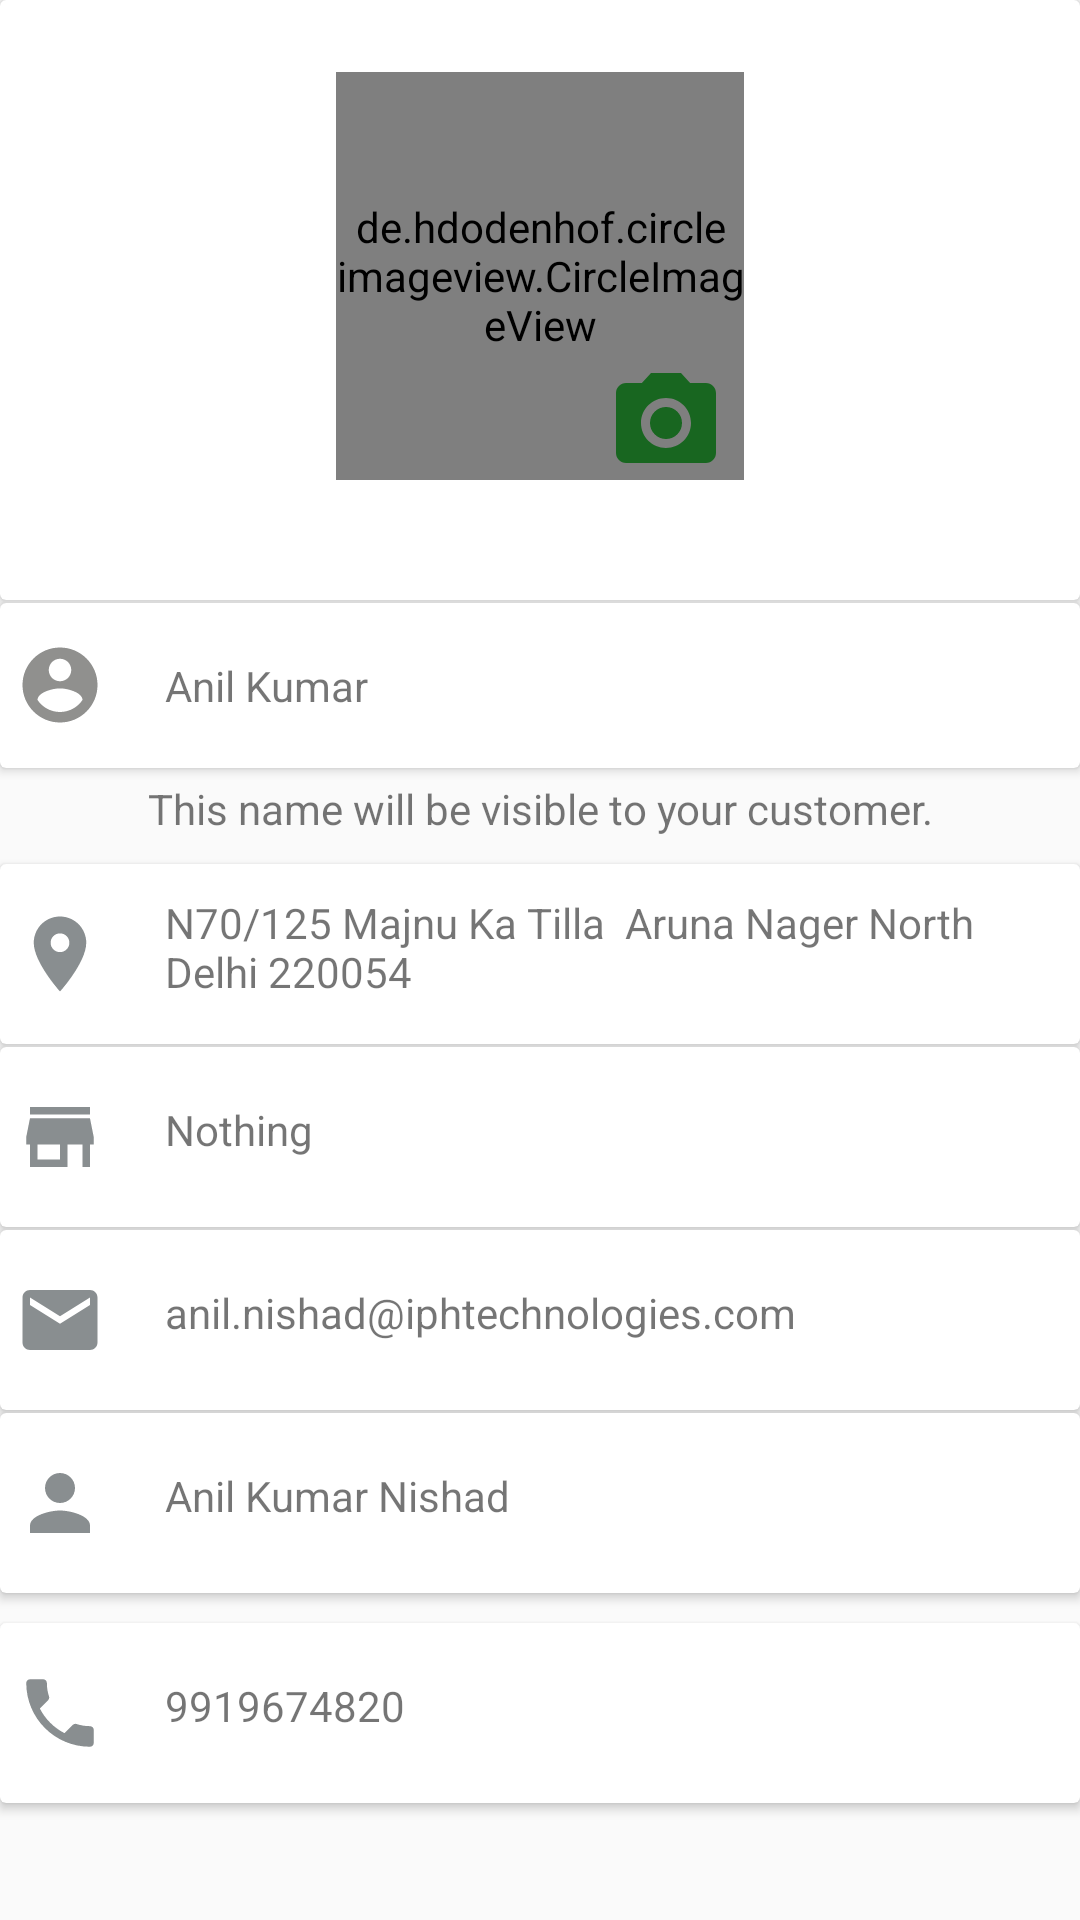

Reconstruct the res/layout file that produces this screen, plus the resources it refers to.
<!-- AndroidManifest.xml: application theme AppTheme -->
<!-- res/layout/content_user_profile.xml -->
<?xml version="1.0" encoding="utf-8"?>
<RelativeLayout xmlns:android="http://schemas.android.com/apk/res/android"
    xmlns:app="http://schemas.android.com/apk/res-auto"
    xmlns:tools="http://schemas.android.com/tools"
    android:layout_width="match_parent"
    android:layout_height="match_parent"
    android:orientation="vertical"
    app:layout_behavior="@string/appbar_scrolling_view_behavior"
    tools:context=".UserProfile"
    tools:showIn="@layout/activity_user_profile">


    <LinearLayout
        android:layout_width="match_parent"
        android:layout_height="match_parent"
        android:orientation="vertical">


        <androidx.cardview.widget.CardView
            android:layout_width="match_parent"
            android:layout_height="200dp">

            <RelativeLayout
                android:layout_width="match_parent"
                android:layout_height="match_parent">

                <de.hdodenhof.circleimageview.CircleImageView
                    android:id="@+id/userimg"
                    android:layout_width="136dp"
                    android:layout_height="136dp"
                    android:layout_alignParentTop="true"
                    android:layout_centerHorizontal="true"
                    android:layout_marginTop="24dp"
                    android:src="@drawable/ic_fiber_manual_record_black" />


                <Button
                    android:id="@+id/cemara"
                    android:layout_width="40dp"
                    android:layout_height="40dp"
                    android:layout_alignParentEnd="true"
                    android:layout_alignParentBottom="true"
                    android:layout_marginEnd="118dp"
                    android:layout_marginBottom="39dp"
                    android:background="@drawable/ic_photo_camera_black_24dp" />

            </RelativeLayout>


        </androidx.cardview.widget.CardView>

        <androidx.cardview.widget.CardView
            android:layout_width="match_parent"
            android:layout_height="55dp"
            android:layout_marginTop="1dp">

            <LinearLayout
                android:layout_width="match_parent"
                android:layout_height="wrap_content"
                android:layout_gravity="center_vertical"
                android:orientation="horizontal">

                <ImageView
                    android:layout_width="30dp"
                    android:layout_height="30dp"
                    android:layout_gravity="center_vertical"
                    android:layout_marginLeft="5dp"
                    android:background="@drawable/ic_account_circle" />

                <TextView
                    android:layout_width="match_parent"
                    android:layout_height="35dp"
                    android:gravity="center_vertical"
                    android:paddingLeft="20dp"
                    android:text="Anil Kumar" />

            </LinearLayout>
        </androidx.cardview.widget.CardView>

        <TextView
            android:layout_width="match_parent"
            android:layout_height="wrap_content"
            android:gravity="center"
            android:paddingTop="4dp"
            android:paddingBottom="8dp"
            android:text="This name will be visible to your customer." />


        <androidx.cardview.widget.CardView
            android:layout_width="match_parent"
            android:layout_height="60dp"
            android:layout_marginTop="1dp">

            <LinearLayout

                android:layout_width="match_parent"
                android:layout_height="40dp"
                android:layout_gravity="center_vertical"
                android:orientation="horizontal">

                <ImageView
                    android:layout_width="30dp"
                    android:layout_height="30dp"
                    android:layout_gravity="center_vertical"
                    android:layout_marginLeft="5dp"
                    android:background="@drawable/ic_place_black_24dp" />

                <TextView
                    android:layout_width="match_parent"
                    android:layout_height="35dp"
                    android:gravity="center_vertical"
                    android:paddingLeft="20dp"
                    android:paddingRight="20dp"
                    android:text="N70/125 Majnu Ka Tilla  Aruna Nager North Delhi 220054" />

            </LinearLayout>

        </androidx.cardview.widget.CardView>


        <androidx.cardview.widget.CardView
            android:layout_width="match_parent"
            android:layout_height="60dp"
            android:layout_marginTop="1dp">

            <LinearLayout
                android:layout_width="match_parent"
                android:layout_height="40dp"
                android:layout_gravity="center_vertical"
                android:orientation="horizontal">

                <ImageView
                    android:layout_width="30dp"
                    android:layout_height="30dp"
                    android:layout_gravity="center_vertical"
                    android:layout_marginLeft="5dp"
                    android:background="@drawable/ic_store_black_24dp" />

                <TextView
                    android:layout_width="match_parent"
                    android:layout_height="35dp"
                    android:gravity="center_vertical"
                    android:paddingLeft="20dp"
                    android:text="Nothing" />

            </LinearLayout>

        </androidx.cardview.widget.CardView>


        <androidx.cardview.widget.CardView
            android:layout_width="match_parent"
            android:layout_height="60dp"
            android:layout_marginTop="1dp">

            <LinearLayout
                android:layout_width="match_parent"
                android:layout_height="40dp"
                android:layout_gravity="center_vertical"
                android:orientation="horizontal">

                <ImageView
                    android:layout_width="30dp"
                    android:layout_height="30dp"
                    android:layout_gravity="center_vertical"
                    android:layout_marginLeft="5dp"
                    android:background="@drawable/ic_mail_black_24dp" />

                <TextView
                    android:layout_width="match_parent"
                    android:layout_height="35dp"
                    android:gravity="center_vertical"
                    android:paddingLeft="20dp"
                    android:text="anil.nishad@iphtechnologies.com" />

            </LinearLayout>

        </androidx.cardview.widget.CardView>


        <androidx.cardview.widget.CardView
            android:layout_width="match_parent"
            android:layout_height="60dp"
            android:layout_marginTop="1dp">

            <LinearLayout
                android:layout_width="match_parent"
                android:layout_height="40dp"
                android:layout_gravity="center_vertical"
                android:orientation="horizontal">

                <ImageView
                    android:layout_width="30dp"
                    android:layout_height="30dp"
                    android:layout_gravity="center_vertical"
                    android:layout_marginLeft="5dp"
                    android:background="@drawable/ic_person_black_24dp" />

                <TextView
                    android:layout_width="match_parent"
                    android:layout_height="35dp"
                    android:gravity="center_vertical"
                    android:paddingLeft="20dp"
                    android:text="Anil Kumar Nishad" />

            </LinearLayout>

        </androidx.cardview.widget.CardView>


        <androidx.cardview.widget.CardView
            android:layout_width="match_parent"
            android:layout_height="60dp"
            android:layout_marginTop="10dp">

            <LinearLayout
                android:layout_width="match_parent"
                android:layout_height="40dp"
                android:layout_gravity="center_vertical"
                android:orientation="horizontal">

                <ImageView
                    android:layout_width="30dp"
                    android:layout_height="30dp"
                    android:layout_gravity="center_vertical"
                    android:layout_marginLeft="5dp"
                    android:background="@drawable/ic_phone_black" />

                <TextView
                    android:layout_width="match_parent"
                    android:layout_height="35dp"
                    android:gravity="center_vertical"
                    android:paddingLeft="20dp"
                    android:text="9919674820" />

            </LinearLayout>

        </androidx.cardview.widget.CardView>


    </LinearLayout>


</RelativeLayout>
<!-- res/layout/activity_user_profile.xml (included above) -->
<?xml version="1.0" encoding="utf-8"?>
<androidx.coordinatorlayout.widget.CoordinatorLayout xmlns:android="http://schemas.android.com/apk/res/android"
    xmlns:app="http://schemas.android.com/apk/res-auto"
    xmlns:tools="http://schemas.android.com/tools"
    android:layout_width="match_parent"
    android:layout_height="match_parent"
    tools:context=".UserProfile">

    <com.google.android.material.appbar.AppBarLayout
        android:layout_width="match_parent"
        android:layout_height="wrap_content"
        android:theme="@style/AppTheme.AppBarOverlay">

        <androidx.appcompat.widget.Toolbar
            android:id="@+id/toolbar"
            android:layout_width="match_parent"
            android:layout_height="?attr/actionBarSize"
            android:background="?attr/colorPrimary"
            app:popupTheme="@style/AppTheme.PopupOverlay">

            <LinearLayout
                android:layout_width="match_parent"
                android:layout_height="wrap_content"
                android:orientation="horizontal">

                <ImageView
                    android:id="@+id/back"
                    android:layout_width="wrap_content"
                    android:layout_height="wrap_content"
                    android:layout_gravity="center"
                    android:src="@drawable/ic_arrow_back_black" />

                <LinearLayout
                    android:layout_width="wrap_content"
                    android:layout_height="wrap_content"
                    android:orientation="vertical"
                    android:paddingLeft="20dp">

                    <TextView
                        android:layout_width="wrap_content"
                        android:layout_height="wrap_content"
                        android:text="User Profile"
                        android:textColor="#ffffff"
                        android:textSize="20dp" />

                </LinearLayout>

            </LinearLayout>


        </androidx.appcompat.widget.Toolbar>

    </com.google.android.material.appbar.AppBarLayout>

    <include layout="@layout/content_user_profile" />

</androidx.coordinatorlayout.widget.CoordinatorLayout>
<!-- resources referenced by this layout -->
<resources>
  <!-- drawable ic_account_circle (drawable) -->
  <vector xmlns:android="http://schemas.android.com/apk/res/android"
      android:width="24dp"
      android:height="24dp"
      android:tint="#90908E"
      android:viewportWidth="24.0"
      android:viewportHeight="24.0">
      <path
          android:fillColor="#FF000000"
          android:pathData="M12,2C6.48,2 2,6.48 2,12s4.48,10 10,10 10,-4.48 10,-10S17.52,2 12,2zM12,5c1.66,0 3,1.34 3,3s-1.34,3 -3,3 -3,-1.34 -3,-3 1.34,-3 3,-3zM12,19.2c-2.5,0 -4.71,-1.28 -6,-3.22 0.03,-1.99 4,-3.08 6,-3.08 1.99,0 5.97,1.09 6,3.08 -1.29,1.94 -3.5,3.22 -6,3.22z" />
  </vector>
  <!-- drawable ic_fiber_manual_record_black (drawable) -->
  <vector xmlns:android="http://schemas.android.com/apk/res/android"
      android:width="24dp"
      android:height="24dp"
      android:tint="#90908E"
      android:viewportWidth="24.0"
      android:viewportHeight="24.0">
      <path
          android:fillColor="#010101"
          android:pathData="M12,12m-8,0a8,8 0,1 1,16 0a8,8 0,1 1,-16 0" />
  </vector>
  <!-- drawable ic_mail_black_24dp (drawable) -->
  <vector xmlns:android="http://schemas.android.com/apk/res/android"
      android:width="24dp"
      android:height="24dp"
      android:tint="#898E90"
      android:viewportWidth="24.0"
      android:viewportHeight="24.0">
      <path
          android:fillColor="#FF000000"
          android:pathData="M20,4L4,4c-1.1,0 -1.99,0.9 -1.99,2L2,18c0,1.1 0.9,2 2,2h16c1.1,0 2,-0.9 2,-2L22,6c0,-1.1 -0.9,-2 -2,-2zM20,8l-8,5 -8,-5L4,6l8,5 8,-5v2z" />
  </vector>
  <!-- drawable ic_person_black_24dp (drawable) -->
  <vector xmlns:android="http://schemas.android.com/apk/res/android"
      android:width="24dp"
      android:height="24dp"
      android:tint="#898E90"
      android:viewportWidth="24.0"
      android:viewportHeight="24.0">
      <path
          android:fillColor="#FF000000"
          android:pathData="M12,12c2.21,0 4,-1.79 4,-4s-1.79,-4 -4,-4 -4,1.79 -4,4 1.79,4 4,4zM12,14c-2.67,0 -8,1.34 -8,4v2h16v-2c0,-2.66 -5.33,-4 -8,-4z" />
  </vector>
  <!-- drawable ic_place_black_24dp (drawable) -->
  <vector xmlns:android="http://schemas.android.com/apk/res/android"
      android:width="24dp"
      android:height="24dp"
      android:tint="#898E90"
      android:viewportWidth="24.0"
      android:viewportHeight="24.0">
      <path
          android:fillColor="#FF000000"
          android:pathData="M12,2C8.13,2 5,5.13 5,9c0,5.25 7,13 7,13s7,-7.75 7,-13c0,-3.87 -3.13,-7 -7,-7zM12,11.5c-1.38,0 -2.5,-1.12 -2.5,-2.5s1.12,-2.5 2.5,-2.5 2.5,1.12 2.5,2.5 -1.12,2.5 -2.5,2.5z" />
  </vector>
  <!-- drawable ic_store_black_24dp (drawable) -->
  <vector xmlns:android="http://schemas.android.com/apk/res/android"
      android:width="24dp"
      android:height="24dp"
      android:tint="#898E90"
      android:viewportWidth="24.0"
      android:viewportHeight="24.0">
      <path
          android:fillColor="#FF000000"
          android:pathData="M20,4L4,4v2h16L20,4zM21,14v-2l-1,-5L4,7l-1,5v2h1v6h10v-6h4v6h2v-6h1zM12,18L6,18v-4h6v4z" />
  </vector>
  <style name="AppTheme.AppBarOverlay" parent="ThemeOverlay.AppCompat.Dark.ActionBar" />
  <style name="AppTheme.PopupOverlay" parent="ThemeOverlay.AppCompat.Light">
  
      </style>
  <style name="AppTheme" parent="Theme.AppCompat.Light.NoActionBar">
          
          <item name="colorPrimary">@color/colorPrimary</item>
          <item name="colorPrimaryDark">@color/colorPrimaryDark</item>
          <item name="colorAccent">@color/colorAccent</item>
      </style>
  <color name="colorPrimary">#008577</color>
  <color name="colorPrimaryDark">#35DF3C</color>
  <color name="colorAccent">#D81B60</color>
</resources>
